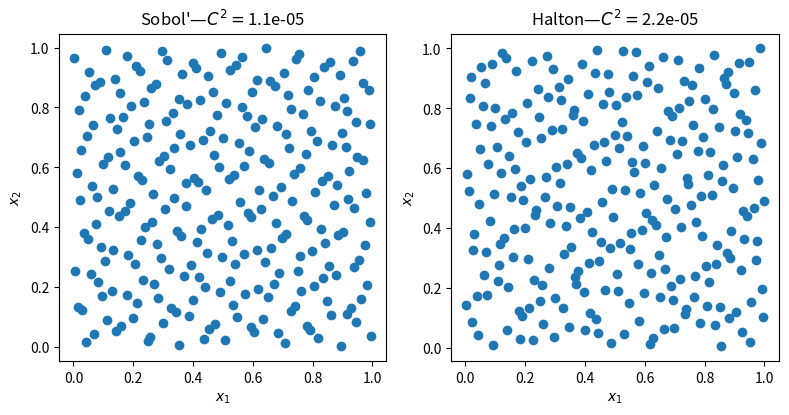

Source code (Python):
"""Sobol' and Halton sequences."""

from scipy.stats import qmc
import numpy as np

import matplotlib.pyplot as plt


rng = np.random.default_rng()

n_sample = 256
dim = 2

# Sobol'
engine = qmc.Sobol(d=dim, seed=rng)
sample = {"Sobol'": engine.random(n_sample)}
# Halton
engine = qmc.Halton(d=dim, seed=rng)
sample["Halton"] = engine.random(n_sample)

fig, axs = plt.subplots(1, 2, figsize=(8, 4))

for i, kind in enumerate(sample):
    axs[i].scatter(sample[kind][:, 0], sample[kind][:, 1])

    axs[i].set_aspect('equal')
    axs[i].set_xlabel(r'$x_1$')
    axs[i].set_ylabel(r'$x_2$')
    axs[i].set_title(f'{kind}—$C^2 = ${qmc.discrepancy(sample[kind]):.2}')

plt.tight_layout()
plt.show()
